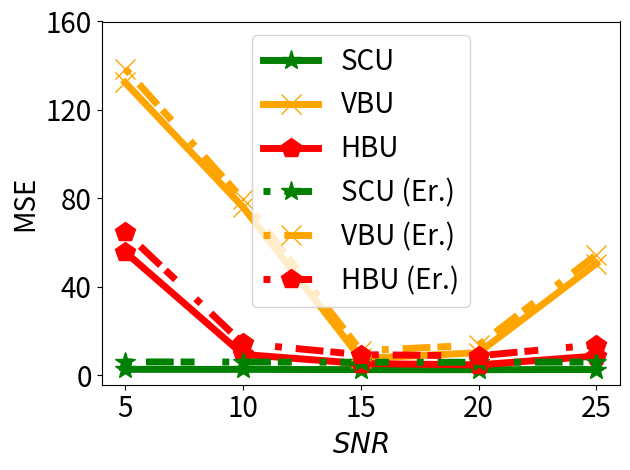

Here is the Python script that generated this plot:


import numpy as np
import matplotlib.pyplot as plt

epsilon = 3
beta = 1 / epsilon


x=[1, 2, 3, 4, 5]
# validation_for_plt =[97,95.8600, 94.9400, 93.5400, 93.2400]
# attack_for_plt=[0, 0.3524, 0, 0.1762, 0.1762]
# basic_for_plt=[99.8, 99.8, 99.8, 99.8, 99.8]

labels = ['5', '10', '15', '20', '25']
#unl_org_0=[28.59, 28.59, 28.59, 28.59, 28.59]
unl_org = [2.7541, 2.7412, 2.6454, 2.6283, 2.6845]

unl_hess_r = [55.8346, 9.5056, 5.3834, 4.7754, 8.7987]
unl_vbu = [132.4361, 76.1527, 7.6597, 10.2683, 50.5719]

unl_ss_w = [2.7530, 2.7311, 2.6309, 2.6076, 2.6847]
#unl_ss_wo = [6.04, 21.44, 31.33, 42.16, 45.34]


unl_hess_r_back = [64.8582, 14.4627, 9.3798, 8.8702, 13.8774]
unl_vbu_back = [138.67, 79.6193, 11.1670, 13.7284, 54.5881]

unl_ss_w_back = [6.1200, 6.0555, 5.9701, 5.9500, 6.0492]

plt.figure()
l_w=5
m_s=15
#plt.figure(figsize=(8, 5.3))
#plt.plot(x, unl_fr, color='blue', marker='^', label='Retrain',linewidth=l_w, markersize=m_s)
plt.plot(x, unl_ss_w, color='g',  marker='*',  label='SCU',linewidth=l_w, markersize=m_s)
#plt.plot(x, unl_ss_wo, color='palegreen',  marker='1',  label='MCFU$_{w/o}$',linewidth=l_w, markersize=m_s)

plt.plot(x, unl_vbu, color='orange',  marker='x',  label='VBU',linewidth=l_w,  markersize=m_s)

plt.plot(x, unl_hess_r, color='r',  marker='p',  label='HBU',linewidth=l_w, markersize=m_s)

plt.plot(x, unl_ss_w_back, color='g',  marker='*', linestyle=(0, (1, 2, 4)), label='SCU (Er.)',linewidth=l_w, markersize=m_s)
#plt.plot(x, unl_ss_wo, color='palegreen',  marker='1',  label='MCFU$_{w/o}$',linewidth=l_w, markersize=m_s)

plt.plot(x, unl_vbu_back, color='orange',  marker='x', linestyle=(0, (1, 2, 4)),  label='VBU (Er.)',linewidth=l_w,  markersize=m_s)

plt.plot(x, unl_hess_r_back, color='r',  marker='p', linestyle=(0, (1, 2, 4)), label='HBU (Er.)',linewidth=l_w, markersize=m_s)

#plt.plot(x, unl_vibu, color='silver',  marker='d',  label='VIBU',linewidth=4,  markersize=10)

# plt.plot(x, y_sa03, color='r',  marker='2',  label='AAAI21 A_acc, pr=0.3',linewidth=3, markersize=8)
# plt.plot(x, y_sa05, color='darkblue',  marker='4',  label='AAAI21 A_acc, pr=0.5',linewidth=3, markersize=8)
# plt.plot(x, y_ma03, color='darkviolet',  marker='3',  label='FedMC A_acc, pr=0.3',linewidth=3, markersize=8)
# plt.plot(x, y_ma05, color='cyan',  marker='p',  label='FedMC A_acc, pr=0.5',linewidth=3, markersize=8)


# plt.grid()
leg = plt.legend(fancybox=True, shadow=True)
# plt.xlabel('Malicious Client Ratio (%)' ,fontsize=16)
plt.ylabel('MSE' ,fontsize=20)
my_y_ticks = np.arange(0, 161, 40)
plt.yticks(my_y_ticks, fontsize=20)
plt.xlabel('$\it{SNR}$', fontsize=20)

plt.xticks(x, labels, fontsize=20)
# plt.title('CIFAR10 IID')
plt.legend(loc='best', fontsize=20)
plt.tight_layout()
#plt.title("MNIST")
plt.rcParams['figure.figsize'] = (2.0, 1)
plt.rcParams['image.interpolation'] = 'nearest'
plt.rcParams['figure.subplot.left'] = 0.11
plt.rcParams['figure.subplot.bottom'] = 0.08
plt.rcParams['figure.subplot.right'] = 0.977
plt.rcParams['figure.subplot.top'] = 0.969
plt.savefig('mnist_mse_clean_snr_rayleigh_curve.png', dpi=200)
plt.show()